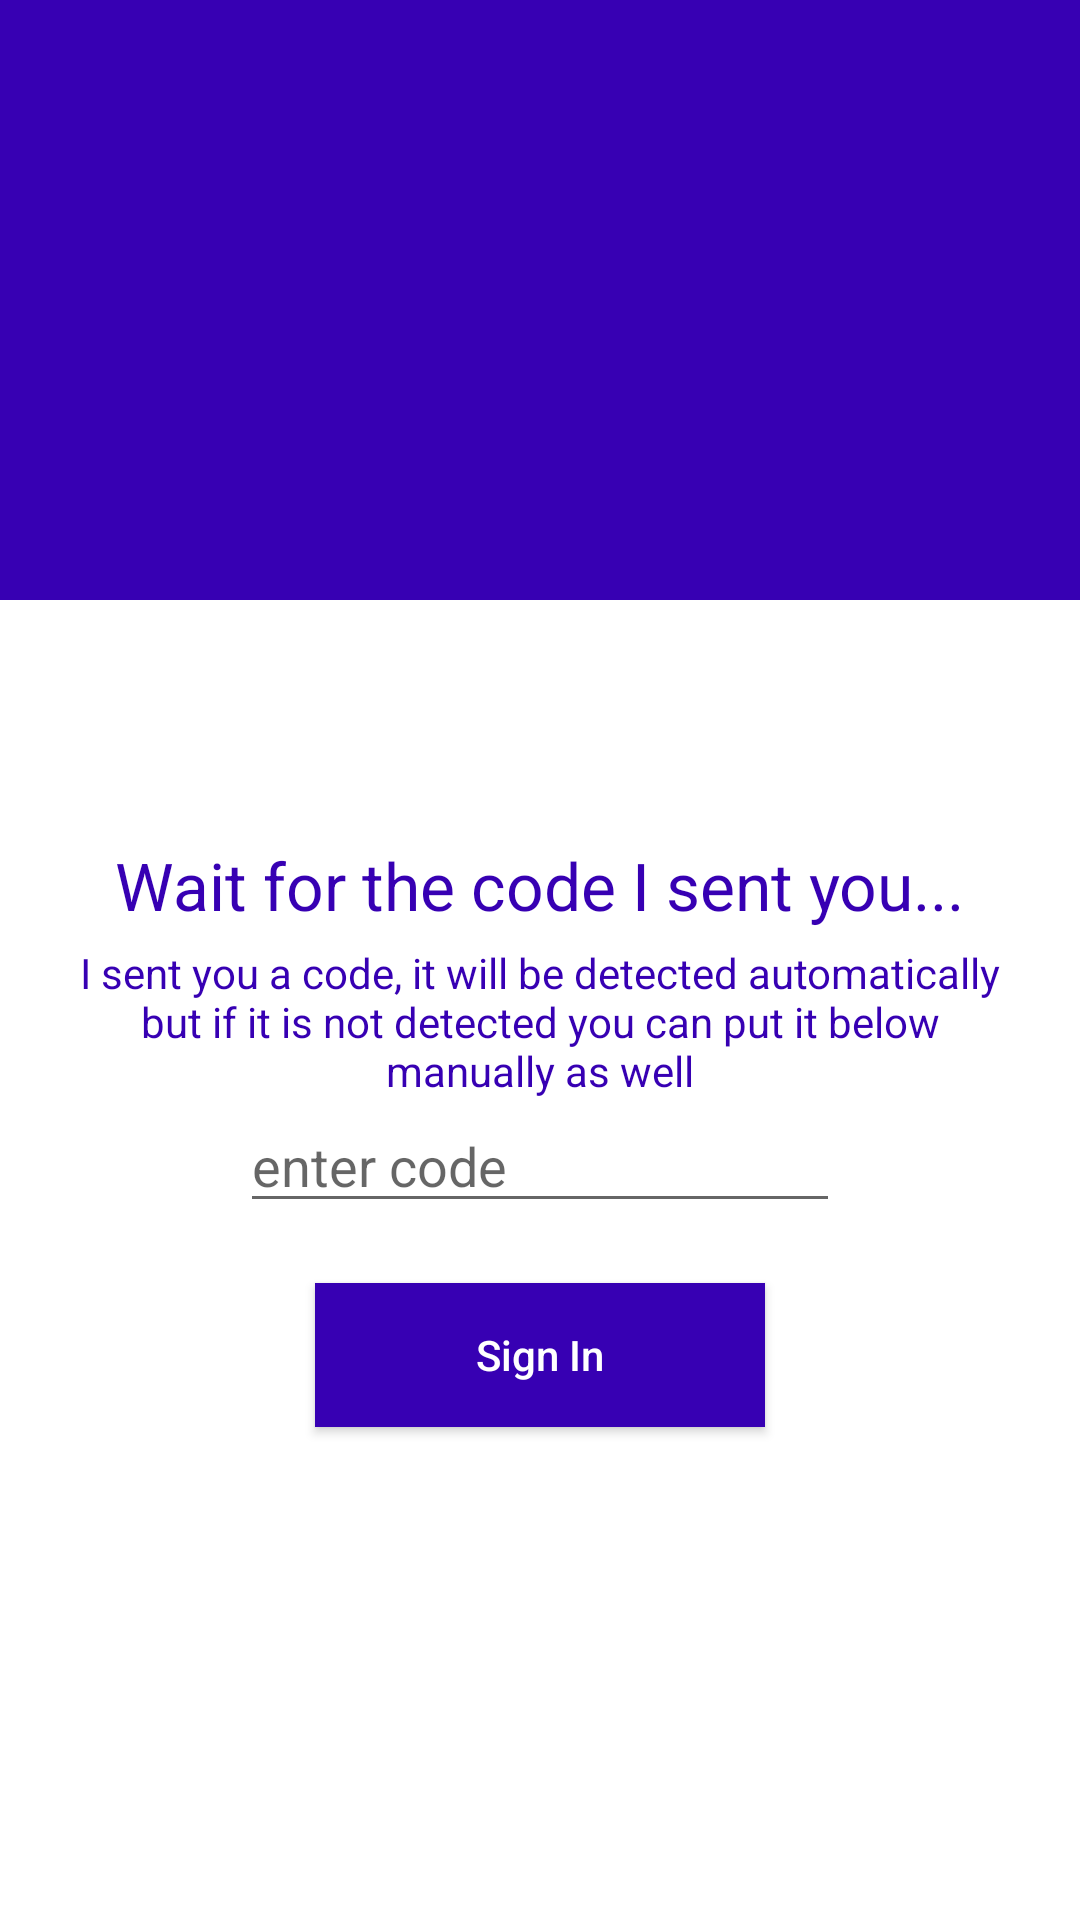

Layout XML and referenced resources for this Android screen:
<!-- AndroidManifest.xml: application theme Theme.FirebaseOTPPhoneDemo -->
<!-- res/layout/activity_verify_phone.xml -->
<?xml version="1.0" encoding="utf-8"?>
<RelativeLayout xmlns:android="http://schemas.android.com/apk/res/android"
    xmlns:app="http://schemas.android.com/apk/res-auto"
    xmlns:tools="http://schemas.android.com/tools"
    android:layout_width="match_parent"
    android:layout_height="match_parent"
    tools:context=".VerifyPhoneActivity">


    <RelativeLayout
        android:id="@+id/relativeLayout"
        android:layout_width="match_parent"
        android:layout_height="200dp"
        android:background="@color/colorPrimary">

        <ImageView
            android:layout_width="120dp"
            android:layout_height="120dp"
            android:layout_centerHorizontal="true"
            android:layout_centerVertical="true"
            android:background="@drawable/ic_logo" />

    </RelativeLayout>

    <ImageView
        android:id="@+id/imageView"
        android:layout_width="match_parent"
        android:layout_height="120dp"
        android:layout_below="@id/relativeLayout"
        android:layout_marginTop="-50dp"
        android:background="@drawable/waves" />

    <TextView
        android:id="@+id/textView"
        android:layout_width="wrap_content"
        android:layout_height="wrap_content"
        android:layout_below="@id/imageView"
        android:layout_centerHorizontal="true"
        android:layout_marginTop="10dp"
        android:text="Wait for the code I sent you..."
        android:textAppearance="@style/Base.TextAppearance.AppCompat.Large"
        android:textColor="@color/colorPrimaryDark" />

    <TextView
        android:id="@+id/textView1"
        android:layout_width="wrap_content"
        android:layout_height="wrap_content"
        android:layout_below="@id/textView"
        android:layout_marginLeft="20dp"
        android:layout_marginRight="20dp"
        android:layout_marginTop="5dp"
        android:text="I sent you a code, it will be detected automatically but if it is not detected you can put it below manually as well"
        android:textAlignment="center"
        android:textColor="@color/colorPrimary" />

    <EditText
        android:id="@+id/editTextCode"
        android:layout_width="200dp"
        android:layout_height="wrap_content"
        android:layout_below="@id/textView1"
        android:layout_centerHorizontal="true"
        android:digits="0123456789"
        android:hint="enter code"
        android:maxLength="6" />


    <Button
        android:id="@+id/buttonSignIn"
        android:layout_width="150dp"
        android:layout_height="wrap_content"
        android:layout_below="@id/editTextCode"
        android:layout_centerHorizontal="true"
        android:layout_marginTop="20dp"
        android:background="@color/colorPrimary"
        android:text="Sign In"
        android:textAllCaps="false"
        android:textColor="#ffffff" />

    <ProgressBar
        android:id="@+id/progressbar"
        android:layout_width="wrap_content"
        android:layout_height="wrap_content"
        android:layout_below="@id/buttonSignIn"
        android:layout_centerHorizontal="true"
        android:visibility="gone" />

</RelativeLayout>
<!-- resources referenced by this layout -->
<resources>
  <color name="colorPrimary">#FF3700B3</color>
  <color name="colorPrimaryDark">#FF3700B3</color>
  <style name="Theme.FirebaseOTPPhoneDemo" parent="Theme.MaterialComponents.DayNight.DarkActionBar">
          
          <item name="colorPrimary">@color/purple_500</item>
          <item name="colorPrimaryVariant">@color/purple_700</item>
          <item name="colorOnPrimary">@color/white</item>
          
          <item name="colorSecondary">@color/teal_200</item>
          <item name="colorSecondaryVariant">@color/teal_700</item>
          <item name="colorOnSecondary">@color/black</item>
          
          <item name="android:statusBarColor" tools:targetApi="l">?attr/colorPrimaryVariant</item>
          
      </style>
  <color name="purple_500">#FF6200EE</color>
  <color name="purple_700">#FF3700B3</color>
  <color name="white">#FFFFFFFF</color>
  <color name="teal_200">#FF03DAC5</color>
  <color name="teal_700">#FF018786</color>
  <color name="black">#FF000000</color>
</resources>
